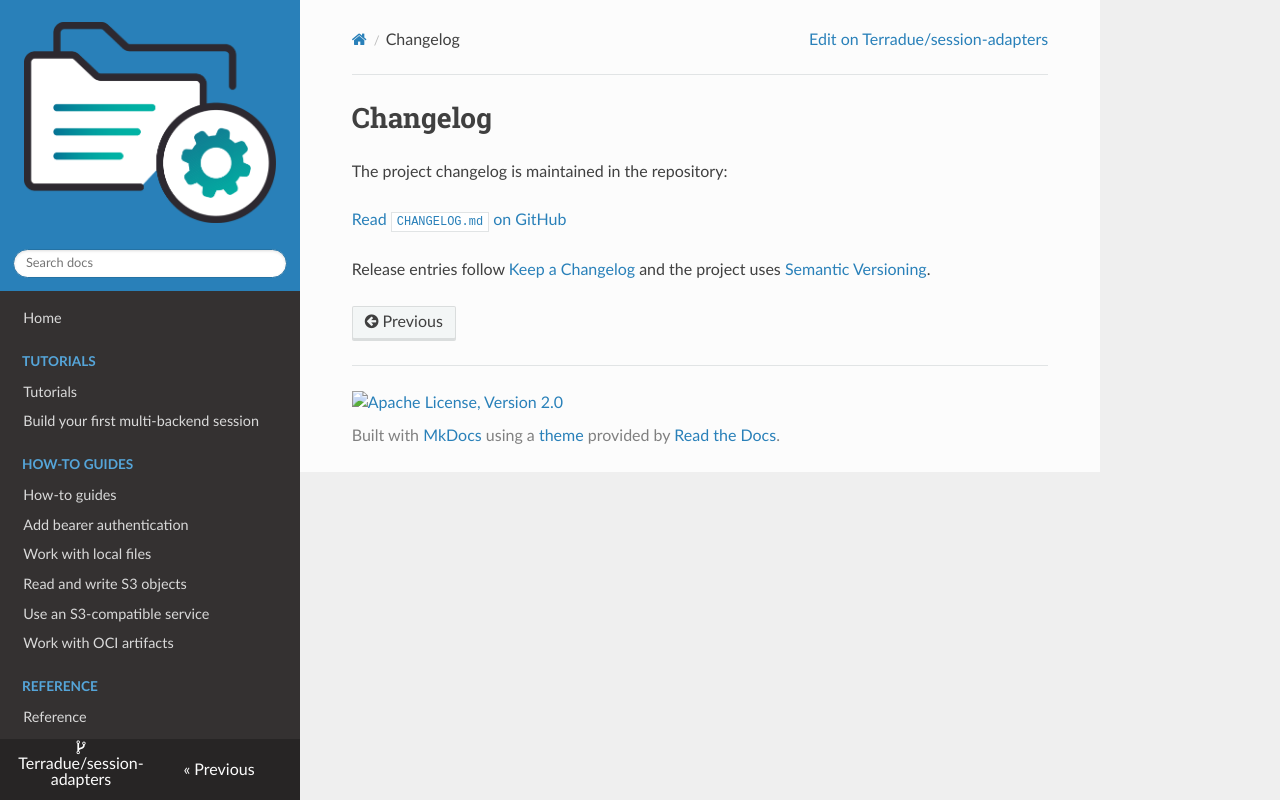

repository: Terradue/session-adapters · page: changelog/index.html · generator: mkdocs

# Changelog

The project changelog is maintained in the repository:

[Read `CHANGELOG.md` on GitHub](https://github.com/Terradue/session-adapters/blob/main/CHANGELOG.md)

Release entries follow [Keep a Changelog](https://keepachangelog.com/) and the
project uses [Semantic Versioning](https://semver.org/).
